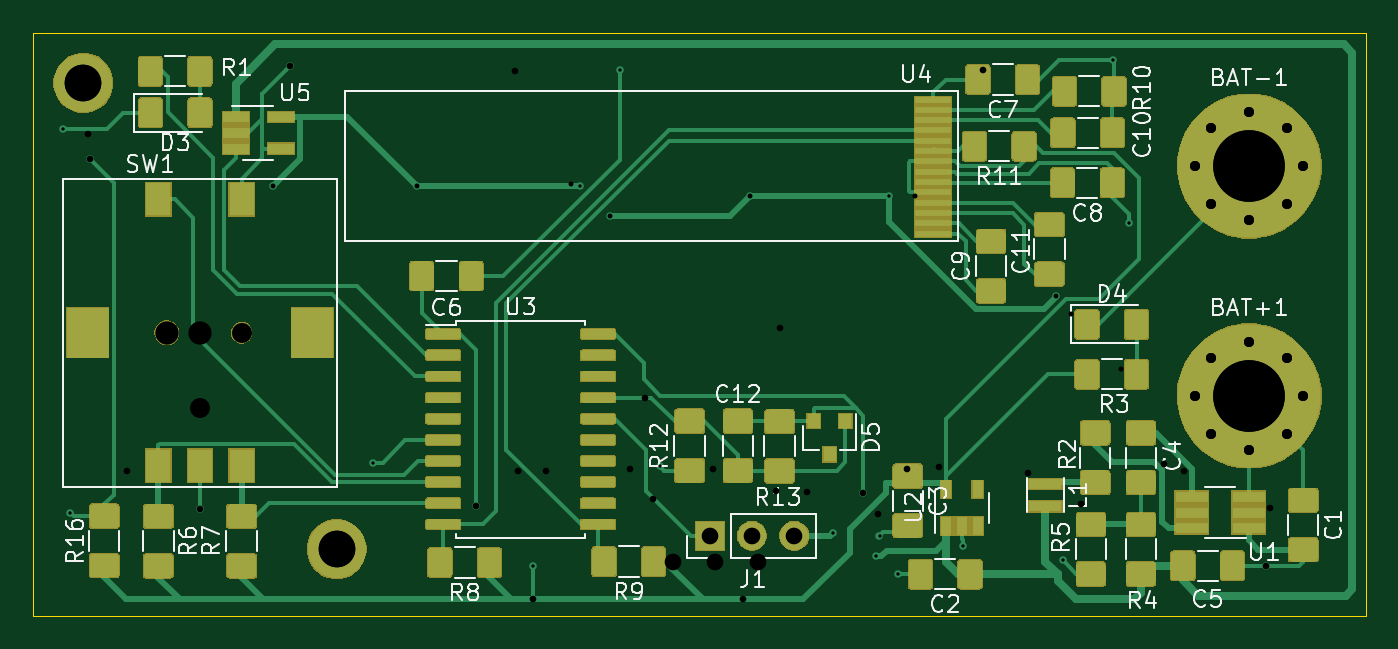
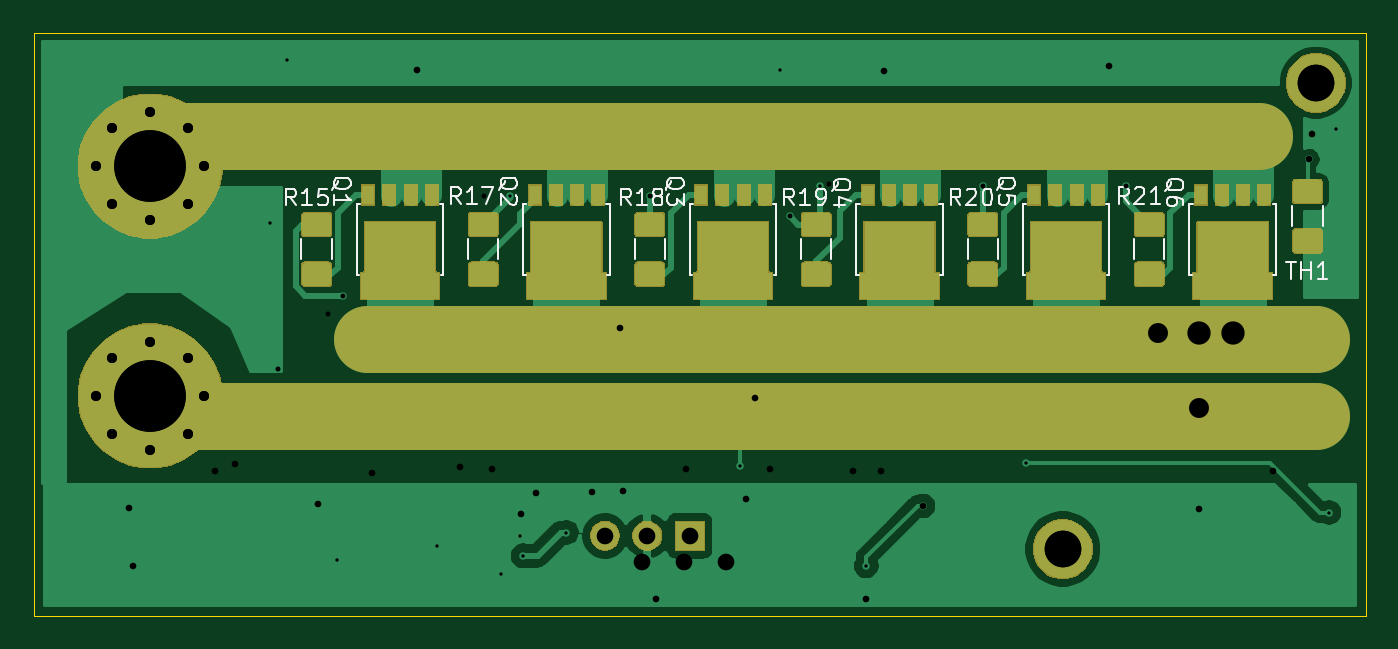
Circuit board: 10 layer files. Board 80.0 x 35.0 mm.
- bottom_copper: µSpot-B_Cu.gbr (54864 bytes)
- bottom_mask: µSpot-B_Mask.gbr (35981 bytes)
- bottom_silk: µSpot-B_SilkS.gbr (14490 bytes)
- outline: µSpot-Edge_Cuts.gbr (678 bytes)
- top_copper: µSpot-F_Cu.gbr (160037 bytes)
- top_mask: µSpot-F_Mask.gbr (84658 bytes)
- top_silk: µSpot-F_SilkS.gbr (33825 bytes)
- drill: µSpot-NPTH.drl (329 bytes)
- drill: µSpot-PTH.drl (1116 bytes)
- drill: µSpot.drl (1318 bytes)

=== bottom_copper: µSpot-B_Cu.gbr (54864 bytes, source omitted) ===
=== bottom_mask: µSpot-B_Mask.gbr (35981 bytes, source omitted) ===
=== bottom_silk: µSpot-B_SilkS.gbr (14490 bytes, source omitted) ===
=== outline: µSpot-Edge_Cuts.gbr ===
G04 #@! TF.GenerationSoftware,KiCad,Pcbnew,(5.1.5)-3*
G04 #@! TF.CreationDate,2020-08-02T11:19:39+02:00*
G04 #@! TF.ProjectId,_Spot,b553706f-742e-46b6-9963-61645f706362,rev?*
G04 #@! TF.SameCoordinates,Original*
G04 #@! TF.FileFunction,Profile,NP*
%FSLAX46Y46*%
G04 Gerber Fmt 4.6, Leading zero omitted, Abs format (unit mm)*
G04 Created by KiCad (PCBNEW (5.1.5)-3) date 2020-08-02 11:19:39*
%MOMM*%
%LPD*%
G04 APERTURE LIST*
%ADD10C,0.050000*%
G04 APERTURE END LIST*
D10*
X95000000Y-112000000D02*
X95000000Y-77000000D01*
X175000000Y-112000000D02*
X95000000Y-112000000D01*
X175000000Y-77000000D02*
X175000000Y-112000000D01*
X95000000Y-77000000D02*
X175000000Y-77000000D01*
M02*

=== top_copper: µSpot-F_Cu.gbr (160037 bytes, source omitted) ===
=== top_mask: µSpot-F_Mask.gbr (84658 bytes, source omitted) ===
=== top_silk: µSpot-F_SilkS.gbr (33825 bytes, source omitted) ===
=== drill: µSpot-NPTH.drl ===
M48
; DRILL file {KiCad (5.1.5)-3} date 02-08-2020 11:19:41
; FORMAT={-:-/ absolute / inch / decimal}
; #@! TF.CreationDate,2020-08-02T11:19:41+02:00
; #@! TF.GenerationSoftware,Kicad,Pcbnew,(5.1.5)-3
; #@! TF.FileFunction,NonPlated,1,2,NPTH
FMAT,2
INCH
T1C0.0472
T2C0.0551
%
G90
G05
T1
X4.2323Y-3.7402
T2
X4.0551Y-3.7402
T0
M30

=== drill: µSpot-PTH.drl ===
M48
; DRILL file {KiCad (5.1.5)-3} date 02-08-2020 11:19:41
; FORMAT={-:-/ absolute / inch / decimal}
; #@! TF.CreationDate,2020-08-02T11:19:41+02:00
; #@! TF.GenerationSoftware,Kicad,Pcbnew,(5.1.5)-3
; #@! TF.FileFunction,Plated,1,2,PTH
FMAT,2
INCH
T1C0.0079
T2C0.0236
T3C0.0394
T4C0.0866
T5C0.1693
%
G90
G05
T1
X3.811Y-3.2598
X3.8268Y-4.1654
X3.874Y-3.3307
X4.1339Y-4.1575
X4.3071Y-3.3937
X4.3465Y-3.1102
X4.5433Y-4.0472
X4.6457Y-3.3937
X4.7874Y-4.1496
X4.9213Y-4.2913
X5.0315Y-3.3937
X5.1024Y-3.4646
X5.126Y-3.1181
X5.2205Y-4.0551
X5.4331Y-3.4173
X5.6299Y-4.2126
X5.7008Y-4.1181
X5.7323Y-4.2677
X5.7402Y-4.2205
X5.7638Y-3.4173
X5.7835Y-4.311
X5.937Y-4.2441
X6.1575Y-3.6535
X6.1732Y-4.2781
X6.2913Y-3.0945
X6.3307Y-3.4803
X6.6535Y-4.2913
T2
X6.4872Y-3.3465
X6.5244Y-3.2567
X6.5244Y-3.4362
X6.6142Y-3.2195
X6.6142Y-3.4734
X6.704Y-3.2567
X6.704Y-3.4362
X6.7411Y-3.3465
X6.4872Y-3.8898
X6.5244Y-3.8
X6.5244Y-3.9795
X6.6142Y-3.7628
X6.6142Y-4.0167
X6.704Y-3.8
X6.704Y-3.9795
X6.7411Y-3.8898
T3
X5.3386Y-4.2205
X5.4386Y-4.2205
X5.5386Y-4.2205
T4
X3.8583Y-3.1496
X4.4567Y-4.252
T5
X6.6142Y-3.3465
X6.6142Y-3.8898
T0
M30

=== drill: µSpot.drl ===
M48
; DRILL file {KiCad (5.1.8)-1} date 02/26/21 20:20:38
; FORMAT={-:-/ absolute / inch / decimal}
; #@! TF.CreationDate,2021-02-26T20:20:38+01:00
; #@! TF.GenerationSoftware,Kicad,Pcbnew,(5.1.8)-1
FMAT,2
INCH
T1C0.0118
T2C0.0157
T3C0.0236
T4C0.0394
T5C0.0866
T6C0.1693
T7C0.0472
T8C0.0551
%
G90
G05
T1
X4.3071Y-3.3937
X4.6457Y-3.3937
X5.0098Y-3.3898
X5.1024Y-3.4646
X5.4331Y-3.4173
X5.8248Y-3.4173
X6.1575Y-3.6535
X6.1929Y-3.6969
X6.311Y-3.8268
T2
X3.8681Y-3.2697
X3.874Y-3.3307
X3.9606Y-4.0669
X4.1339Y-4.1575
X4.3465Y-3.1102
X4.7874Y-4.1496
X4.878Y-3.122
X4.8858Y-4.0669
X4.9213Y-4.3701
X4.9528Y-4.0669
X5.1496Y-4.063
X5.185Y-3.8937
X5.2047Y-4.1339
X5.3465Y-4.063
X5.4173Y-4.3701
X5.4961Y-4.1142
X5.5039Y-3.7283
X5.5689Y-4.1161
X5.7008Y-4.1181
X5.7362Y-4.1693
X5.8051Y-4.063
X5.8809Y-4.0581
X5.9843Y-3.1181
X6.0906Y-4.0709
X6.2165Y-4.1457
X6.4134Y-4.0512
X6.4606Y-4.0669
X6.6535Y-4.2913
X6.6634Y-4.1535
T3
X6.4872Y-3.3465
X6.5244Y-3.2567
X6.5244Y-3.4362
X6.6142Y-3.2195
X6.6142Y-3.4734
X6.704Y-3.2567
X6.704Y-3.4362
X6.7411Y-3.3465
X6.4872Y-3.8898
X6.5244Y-3.8
X6.5244Y-3.9795
X6.6142Y-3.7628
X6.6142Y-4.0167
X6.704Y-3.8
X6.704Y-3.9795
X6.7411Y-3.8898
T4
X5.252Y-4.2835
X5.352Y-4.2835
X5.452Y-4.2835
T5
X3.8583Y-3.1496
X4.4567Y-4.252
T6
X6.6142Y-3.3465
X6.6142Y-3.8898
T7
X4.1339Y-3.9173
T8
X4.1339Y-3.7402
T0
M30

